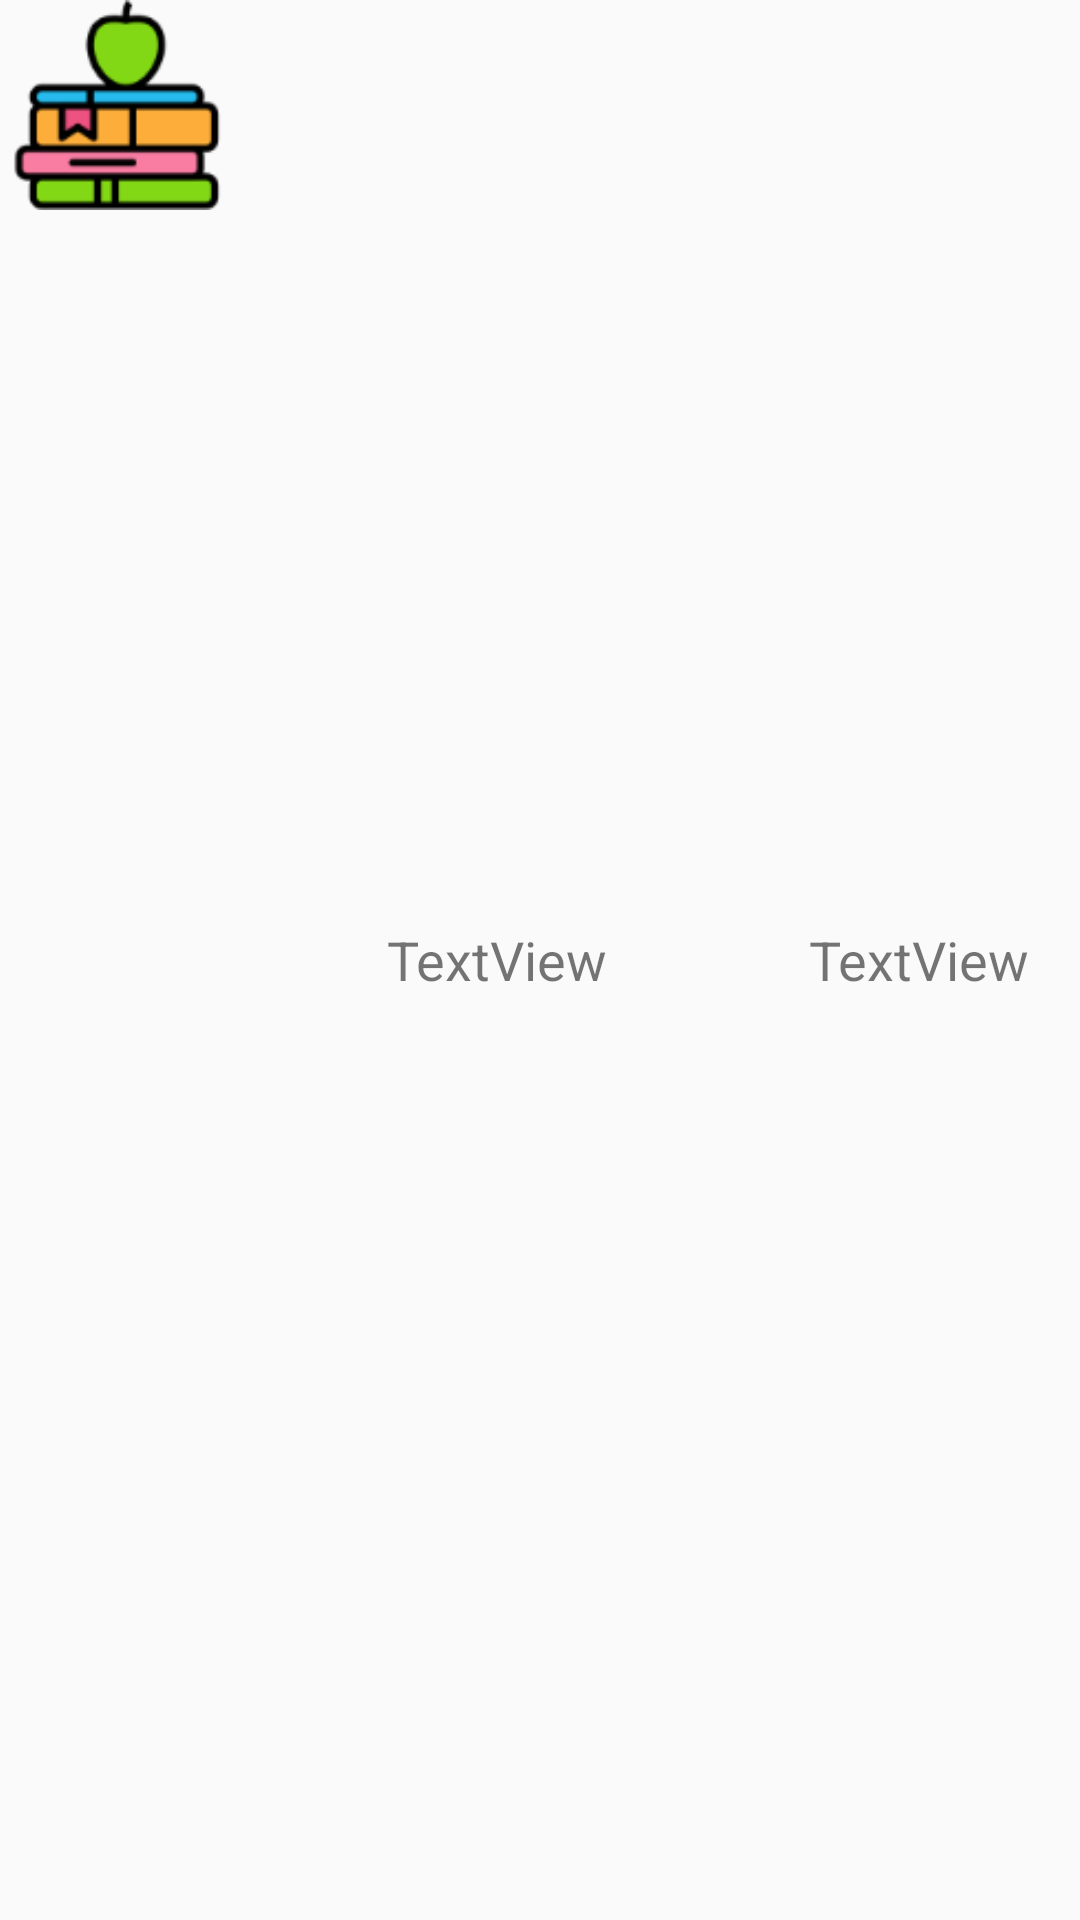

Produce the Android XML layout that renders to this screen, including the resource entries it uses.
<!-- AndroidManifest.xml: application theme AppTheme -->
<!-- res/layout/child_pendingchore_layout.xml -->
<?xml version="1.0" encoding="utf-8"?>
<LinearLayout xmlns:android="http://schemas.android.com/apk/res/android"
    xmlns:app="http://schemas.android.com/apk/res-auto"
    android:id="@+id/linearLayout"
    android:layout_width="match_parent"
    android:layout_height="wrap_content">

    <ImageView
        android:id="@+id/imageView"
        android:layout_width="70dp"
        android:layout_height="70dp"
        android:layout_weight="0.05"
        app:srcCompat="@drawable/book" />

    <TextView
        android:id="@+id/txtDescription"
        android:layout_width="wrap_content"
        android:layout_height="match_parent"
        android:layout_weight="0.5"
        android:gravity="center"
        android:padding="8dp"
        android:text="TextView"
        android:textSize="18dp" />

    <TextView
        android:id="@+id/txtAmount"
        android:layout_width="wrap_content"
        android:layout_height="match_parent"
        android:layout_weight="0.1"
        android:gravity="center"
        android:padding="8dp"
        android:text="TextView"
        android:textSize="18dp" />

</LinearLayout>
<!-- resources referenced by this layout -->
<resources>
  <!-- drawable book: png bitmap (drawable-ldpi, 4045 bytes) -->
  <style name="AppTheme" parent="Theme.AppCompat.Light.NoActionBar">
          
          <item name="colorPrimary">@color/colorPrimary</item>
          <item name="colorPrimaryDark">@color/colorPrimaryDark</item>
          <item name="colorAccent">@color/colorAccent</item>
      </style>
  <color name="colorPrimary">#4CBB17</color>
  <color name="colorPrimaryDark">#276E07</color>
  <color name="colorAccent">#F9AC19</color>
</resources>
